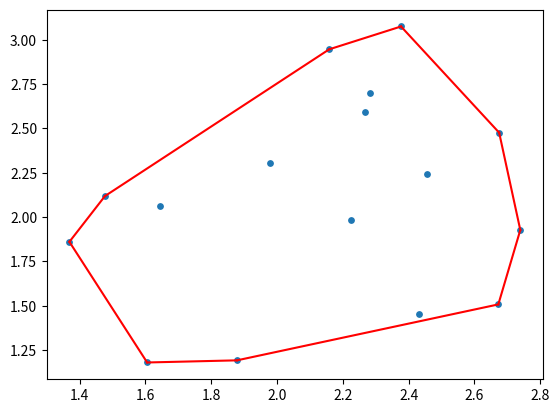

Python code for this plot:
"""
# -*- coding: utf-8 -*-
[redacted]
"""

# solution of convex-hull problem (brute-force implementation)
# step:
# 1. enumerate all pairs of points
# 2. for each pair, check the remaining points whether they stand in the same side
# 3. select those pair that all the remaining points
# time complexity: Θ(n^3)

import numpy as np
import matplotlib.pyplot as plt

np.random.seed(13)  # for reproducibility

def convex_hull_bf(XY_pair):
    pairs = []
    for i in range(len(XY_pair) - 1):
        for j in range(i+1, len(XY_pair)):
            a = XY_pair[j][1] - XY_pair[i][1]
            b = XY_pair[i][0] - XY_pair[j][0]
            c = XY_pair[i][0] * XY_pair[j][1] - XY_pair[i][1] * XY_pair[j][0]
            k = 0; pos = 0; neg = 0  # pos and neg count the number of points on either side respectively
            while k < len(XY_pair):
                if k != i and k != j:
                    if a * XY_pair[k][0] + b * XY_pair[k][1] - c > 0:
                        pos += 1
                    else:
                        neg += 1
                    if pos != 0 and neg != 0:
                        break
                k += 1
            else:
                pairs.append((XY_pair[i], XY_pair[j]))
    return pairs

# for plotting
def plotting(xy_pair, polygon):
    plt.scatter(xy_pair[:, 0], xy_pair[:, 1], s=15)
    for i in range(len(polygon)):
        np_point_stack = np.stack(polygon[i], axis=1)  # stack each point pair to (xi, yi)
        plt.plot(np_point_stack[0], np_point_stack[1], c='r')
    plt.show()

X = np.random.normal(2, 0.5, size=[16, 1])
Y = np.random.normal(2, 0.5, size=[16, 1])
XY_pair = np.column_stack((X, Y))
polygon = convex_hull_bf(XY_pair)
plotting(XY_pair, polygon)
